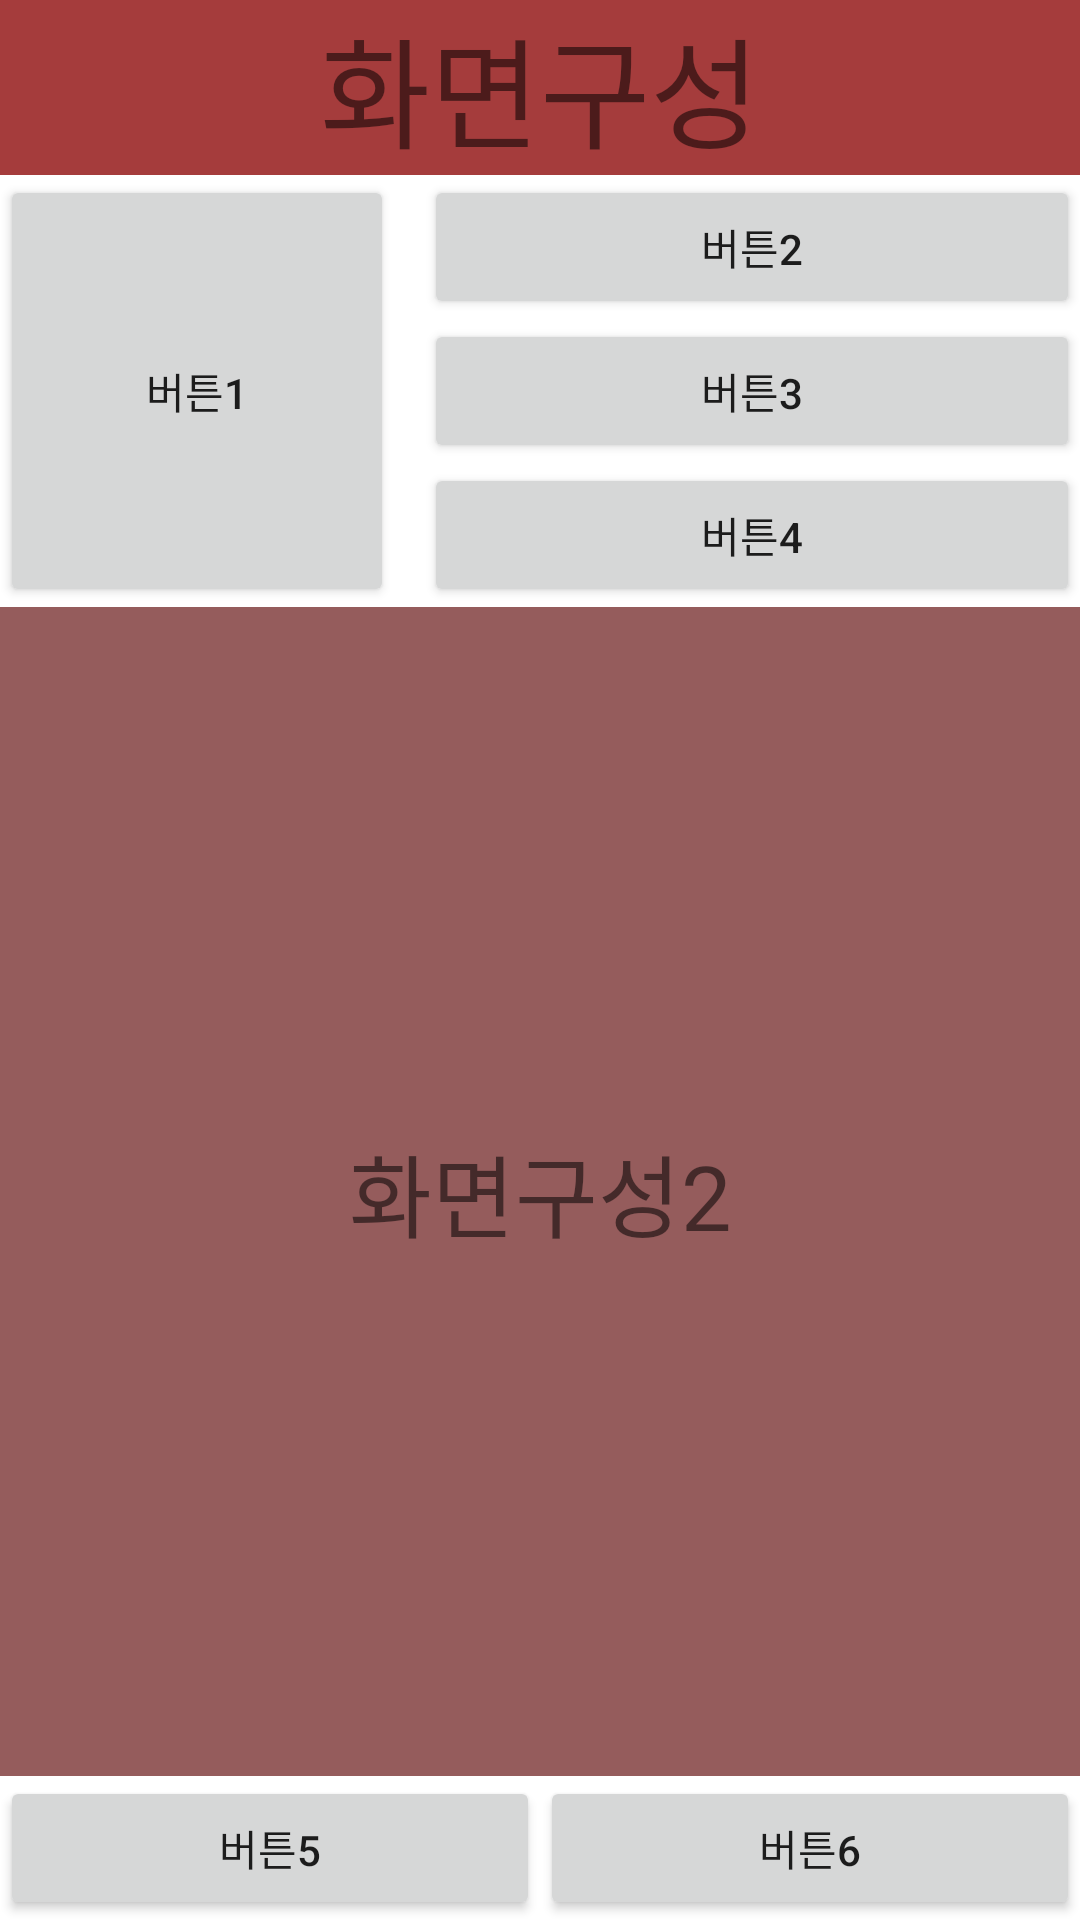

Here is an Android app screen rendered from its layout file. Give the layout XML and the strings, colors and styles it references.
<!-- AndroidManifest.xml: application theme Theme.School_Study_App -->
<!-- res/layout/activity_main4.xml -->
<?xml version="1.0" encoding="utf-8"?>
<LinearLayout xmlns:android="http://schemas.android.com/apk/res/android"
    xmlns:app="http://schemas.android.com/apk/res-auto"
    xmlns:tools="http://schemas.android.com/tools"
    android:layout_width="match_parent"
    android:layout_height="match_parent"
    android:orientation="vertical"
    tools:context=".MainActivity4">

    <TextView
        android:layout_width="match_parent"
        android:layout_height="wrap_content"
        android:background="#A53C3C"
        android:gravity="center"
        android:text="화면구성"
        android:textSize="40dp" />

    <LinearLayout
        android:layout_width="match_parent"
        android:layout_height="wrap_content"
        android:orientation="horizontal">

        <Button
            android:layout_width="wrap_content"
            android:layout_height="match_parent"
            android:layout_weight="1"
            android:text="버튼1" />

        <LinearLayout
            android:layout_width="wrap_content"
            android:layout_height="match_parent"
            android:layout_marginLeft="10dp"
            android:layout_weight="3"
            android:orientation="vertical">

            <Button
                android:layout_width="match_parent"
                android:layout_height="wrap_content"
                android:text="버튼2" />

            <Button
                android:layout_width="match_parent"
                android:layout_height="wrap_content"
                android:text="버튼3" />

            <Button
                android:layout_width="match_parent"
                android:layout_height="wrap_content"
                android:text="버튼4" />
        </LinearLayout>

    </LinearLayout>

    <TextView
        android:layout_width="match_parent"
        android:layout_height="wrap_content"
        android:layout_weight="5"
        android:background="#955C5C"
        android:gravity="center"
        android:text="화면구성2"
        android:textSize="30dp" />

    <LinearLayout
        android:layout_width="match_parent"
        android:layout_height="wrap_content"
        android:orientation="horizontal">

        <Button
            android:layout_width="wrap_content"
            android:layout_height="match_parent"
            android:layout_weight="1"
            android:text="버튼5" />

        <Button
            android:layout_width="wrap_content"
            android:layout_height="match_parent"
            android:layout_weight="1"
            android:text="버튼6" />
    </LinearLayout>

</LinearLayout>
<!-- resources referenced by this layout -->
<resources>
  <style name="Theme.School_Study_App" parent="Theme.MaterialComponents.DayNight.DarkActionBar">
          
          <item name="colorPrimary">@color/purple_500</item>
          <item name="colorPrimaryVariant">@color/purple_700</item>
          <item name="colorOnPrimary">@color/white</item>
          
          <item name="colorSecondary">@color/teal_200</item>
          <item name="colorSecondaryVariant">@color/teal_700</item>
          <item name="colorOnSecondary">@color/black</item>
          
          <item name="android:statusBarColor" tools:targetApi="l">?attr/colorPrimaryVariant</item>
          
      </style>
  <!-- not gathered from this repository: default colours our renderer supplied (Android Studio template values) -->
  <color name="purple_500">#FF6200EE</color>
  <color name="purple_700">#FF3700B3</color>
  <color name="teal_200">#FF03DAC5</color>
  <color name="teal_700">#FF018786</color>
  <color name="black">#FF000000</color>
  <color name="white">#FFFFFFFF</color>
</resources>
